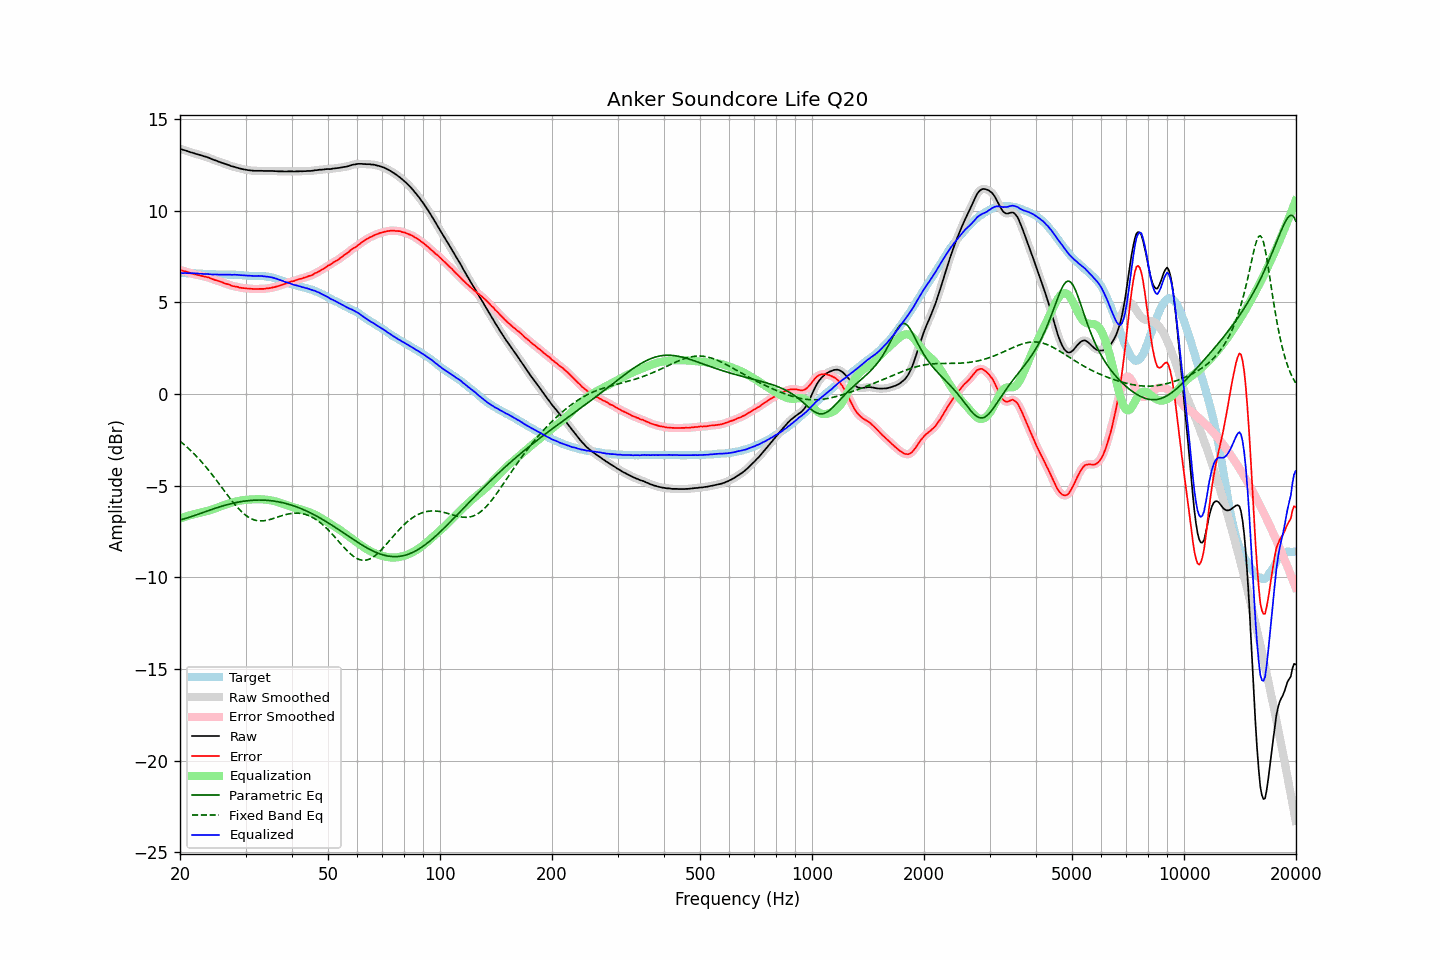

Values plotted in this chart, from the file beside it:
frequency, raw, error, smoothed, error_smoothed, equalization, parametric_eq, fixed_band_eq, equalized_raw, equalized_smoothed, target
20.00, 13.38, 6.78, 13.38, 6.78, -6.78, -6.87, -2.57, 6.60, 6.60, 6.60
20.20, 13.35, 6.75, 13.35, 6.75, -6.75, -6.84, -2.64, 6.60, 6.60, 6.60
20.40, 13.32, 6.72, 13.32, 6.72, -6.72, -6.82, -2.71, 6.60, 6.60, 6.60
20.61, 13.30, 6.70, 13.30, 6.70, -6.70, -6.79, -2.79, 6.61, 6.60, 6.60
20.81, 13.27, 6.68, 13.27, 6.68, -6.67, -6.77, -2.86, 6.60, 6.60, 6.59
21.02, 13.24, 6.65, 13.24, 6.65, -6.64, -6.74, -2.94, 6.60, 6.60, 6.59
21.23, 13.21, 6.62, 13.21, 6.62, -6.62, -6.71, -3.02, 6.59, 6.59, 6.59
21.44, 13.18, 6.58, 13.18, 6.59, -6.59, -6.68, -3.10, 6.59, 6.59, 6.60
21.66, 13.16, 6.57, 13.16, 6.56, -6.57, -6.65, -3.19, 6.59, 6.59, 6.59
21.87, 13.13, 6.54, 13.13, 6.54, -6.54, -6.62, -3.28, 6.59, 6.59, 6.59
22.09, 13.10, 6.52, 13.10, 6.52, -6.52, -6.59, -3.37, 6.58, 6.58, 6.58
22.31, 13.08, 6.50, 13.08, 6.50, -6.50, -6.56, -3.46, 6.58, 6.58, 6.58
22.54, 13.05, 6.48, 13.05, 6.48, -6.48, -6.53, -3.56, 6.57, 6.57, 6.57
22.76, 13.03, 6.46, 13.03, 6.46, -6.46, -6.50, -3.65, 6.57, 6.57, 6.57
22.99, 13.00, 6.44, 13.00, 6.44, -6.44, -6.47, -3.75, 6.56, 6.56, 6.56
23.22, 12.97, 6.42, 12.97, 6.42, -6.42, -6.44, -3.85, 6.55, 6.56, 6.55
23.45, 12.95, 6.40, 12.95, 6.40, -6.40, -6.41, -3.96, 6.55, 6.55, 6.55
23.69, 12.92, 6.38, 12.92, 6.38, -6.37, -6.38, -4.06, 6.55, 6.55, 6.54
23.92, 12.89, 6.36, 12.89, 6.35, -6.34, -6.34, -4.17, 6.55, 6.54, 6.53
24.16, 12.85, 6.32, 12.85, 6.32, -6.32, -6.31, -4.28, 6.53, 6.53, 6.53
24.40, 12.81, 6.28, 12.81, 6.28, -6.29, -6.28, -4.39, 6.52, 6.53, 6.53
24.65, 12.78, 6.25, 12.78, 6.25, -6.26, -6.25, -4.51, 6.52, 6.52, 6.53
24.89, 12.75, 6.22, 12.75, 6.22, -6.23, -6.23, -4.62, 6.52, 6.52, 6.53
25.14, 12.72, 6.20, 12.72, 6.19, -6.19, -6.20, -4.74, 6.53, 6.52, 6.52
25.39, 12.68, 6.17, 12.68, 6.17, -6.16, -6.17, -4.86, 6.52, 6.52, 6.51
25.65, 12.65, 6.14, 12.65, 6.14, -6.13, -6.14, -4.97, 6.52, 6.52, 6.51
25.91, 12.62, 6.11, 12.62, 6.11, -6.10, -6.11, -5.09, 6.52, 6.52, 6.51
26.16, 12.59, 6.07, 12.59, 6.07, -6.07, -6.09, -5.21, 6.52, 6.52, 6.52
26.43, 12.56, 6.04, 12.56, 6.04, -6.04, -6.06, -5.33, 6.52, 6.52, 6.52
26.69, 12.53, 6.01, 12.53, 6.01, -6.01, -6.04, -5.45, 6.52, 6.52, 6.52
26.96, 12.50, 5.99, 12.50, 5.99, -5.98, -6.02, -5.56, 6.52, 6.52, 6.51
27.23, 12.47, 5.96, 12.47, 5.95, -5.95, -5.99, -5.68, 6.52, 6.51, 6.51
27.50, 12.43, 5.92, 12.44, 5.92, -5.93, -5.97, -5.79, 6.50, 6.51, 6.51
27.77, 12.41, 5.89, 12.41, 5.89, -5.90, -5.95, -5.90, 6.51, 6.51, 6.52
28.05, 12.39, 5.88, 12.39, 5.88, -5.88, -5.93, -6.01, 6.51, 6.51, 6.51
28.33, 12.36, 5.86, 12.36, 5.86, -5.85, -5.91, -6.11, 6.51, 6.51, 6.50
28.62, 12.34, 5.85, 12.34, 5.84, -5.84, -5.90, -6.21, 6.51, 6.50, 6.49
28.90, 12.31, 5.81, 12.31, 5.82, -5.82, -5.88, -6.30, 6.49, 6.50, 6.50
29.19, 12.29, 5.80, 12.29, 5.80, -5.80, -5.86, -6.39, 6.49, 6.49, 6.49
29.48, 12.27, 5.79, 12.27, 5.79, -5.79, -5.85, -6.47, 6.48, 6.48, 6.48
29.78, 12.25, 5.78, 12.25, 5.78, -5.78, -5.84, -6.55, 6.47, 6.47, 6.47
30.08, 12.24, 5.77, 12.24, 5.77, -5.77, -5.83, -6.62, 6.47, 6.47, 6.47
30.38, 12.22, 5.76, 12.22, 5.76, -5.76, -5.82, -6.68, 6.46, 6.46, 6.46
30.68, 12.21, 5.76, 12.21, 5.76, -5.75, -5.81, -6.73, 6.46, 6.46, 6.45
30.99, 12.20, 5.75, 12.20, 5.75, -5.75, -5.80, -6.78, 6.45, 6.45, 6.45
31.30, 12.19, 5.74, 12.19, 5.74, -5.74, -5.79, -6.82, 6.45, 6.45, 6.45
31.61, 12.18, 5.73, 12.18, 5.73, -5.74, -5.79, -6.86, 6.44, 6.45, 6.45
31.93, 12.18, 5.74, 12.18, 5.73, -5.73, -5.78, -6.88, 6.45, 6.45, 6.44
32.24, 12.18, 5.73, 12.18, 5.73, -5.73, -5.78, -6.90, 6.45, 6.45, 6.45
32.57, 12.18, 5.74, 12.18, 5.74, -5.73, -5.78, -6.91, 6.45, 6.45, 6.44
32.89, 12.18, 5.74, 12.18, 5.74, -5.73, -5.78, -6.92, 6.45, 6.45, 6.44
33.22, 12.18, 5.74, 12.18, 5.74, -5.74, -5.78, -6.92, 6.44, 6.44, 6.44
33.55, 12.17, 5.74, 12.17, 5.74, -5.74, -5.78, -6.91, 6.43, 6.43, 6.43
33.89, 12.17, 5.75, 12.17, 5.75, -5.75, -5.79, -6.90, 6.42, 6.42, 6.42
34.23, 12.17, 5.77, 12.17, 5.76, -5.76, -5.79, -6.88, 6.41, 6.41, 6.40
34.57, 12.17, 5.77, 12.17, 5.77, -5.77, -5.80, -6.86, 6.40, 6.40, 6.40
34.92, 12.17, 5.79, 12.17, 5.79, -5.79, -5.81, -6.84, 6.38, 6.38, 6.38
35.27, 12.17, 5.80, 12.17, 5.80, -5.80, -5.82, -6.81, 6.37, 6.37, 6.37
35.62, 12.17, 5.83, 12.17, 5.82, -5.82, -5.83, -6.79, 6.35, 6.35, 6.34
35.97, 12.16, 5.84, 12.16, 5.84, -5.84, -5.84, -6.76, 6.32, 6.32, 6.32
... 635 more rows
